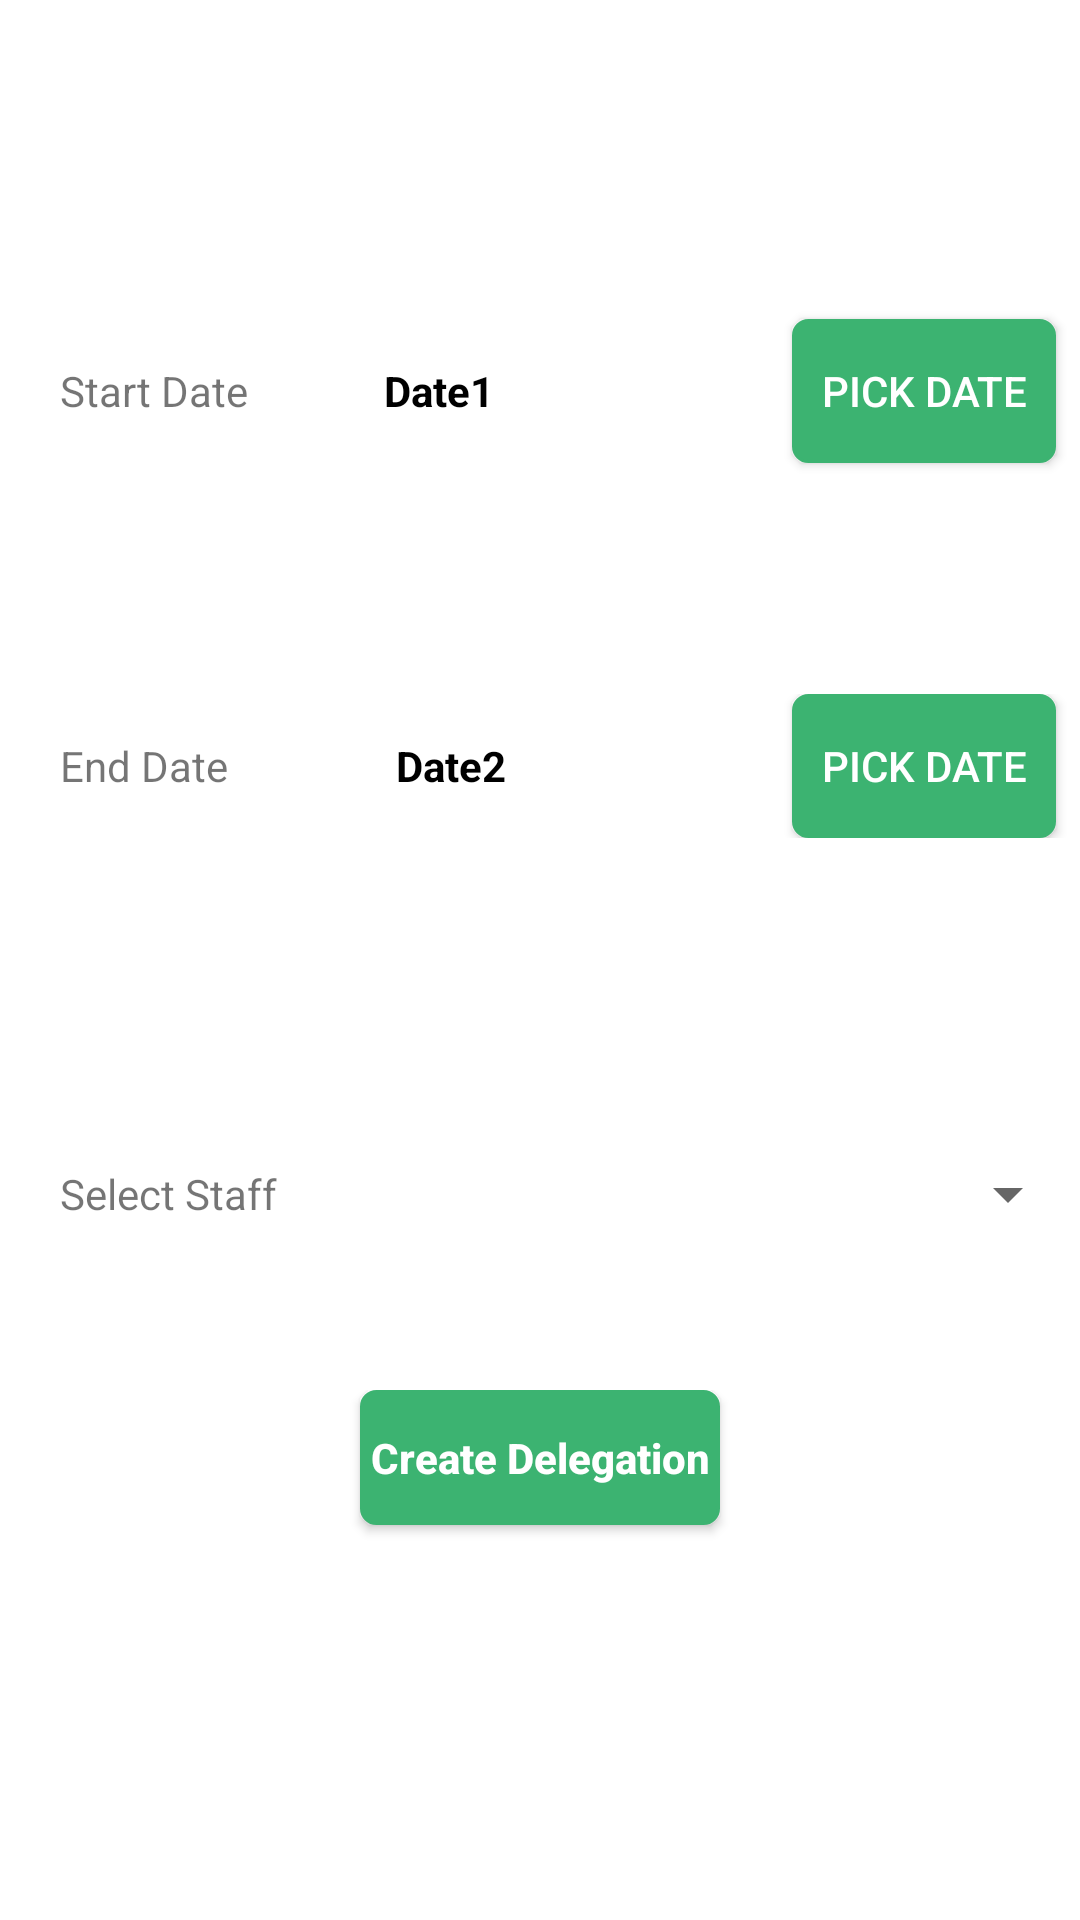

This screen was rendered from an Android layout file. Write that file and the resources it references.
<!-- AndroidManifest.xml: application theme AppTheme -->
<!-- res/layout/activity_manage_delegation.xml -->
<?xml version="1.0" encoding="utf-8"?>
<LinearLayout xmlns:android="http://schemas.android.com/apk/res/android"
    android:layout_width="match_parent"
    android:layout_height="match_parent"
    xmlns:tools="http://schemas.android.com/tools"
    xmlns:app="http://schemas.android.com/apk/res-auto"
    android:orientation="vertical"
    android:background="#ffffff">

    <LinearLayout
        android:layout_width="match_parent"
        android:layout_height="wrap_content"
        android:orientation="horizontal"
        android:layout_weight="1"
        android:gravity="bottom">


        <TextView
            android:id="@+id/textView1"
            android:layout_width="match_parent"
            android:layout_height="wrap_content"
            android:layout_weight="1.5"
            android:layout_marginLeft="20dp"
            android:text="Start Date" />

        <TextView
            android:id="@+id/textViewdate1"
            android:layout_width="match_parent"
            android:layout_height="wrap_content"
            android:layout_weight="1.5"
            android:text="Date1"
            android:textStyle="bold"
            android:textColor="#000000"/>

        <Button
            android:id="@+id/button1"
            android:layout_width="wrap_content"
            android:layout_height="wrap_content"
            android:layout_marginEnd="8dp"
            android:layout_marginStart="8dp"
            android:layout_marginTop="24dp"
            android:text="Pick Date"
            android:textColor="#FFFFFF"
            android:background="@drawable/login_button_des"

            app:layout_constraintEnd_toEndOf="parent"
            app:layout_constraintStart_toStartOf="parent"
            />

    </LinearLayout>


    <LinearLayout
        android:layout_width="match_parent"
        android:layout_height="wrap_content"

        android:layout_weight="1"
        android:gravity="center">

        <LinearLayout
            android:layout_width="match_parent"
            android:layout_height="wrap_content"
            android:orientation="horizontal">


        <TextView
            android:id="@+id/textView3"
            android:layout_width="match_parent"
            android:layout_height="wrap_content"
            android:layout_weight="1.5"
            android:layout_marginLeft="20dp"
            android:text="End Date" />

        <TextView
            android:id="@+id/textViewdate2"
            android:layout_width="match_parent"
            android:layout_height="wrap_content"
            android:layout_weight="1.5"
            android:text="Date2"
            android:textStyle="bold"
            android:textColor="#000000"/>

        <Button
            android:id="@+id/button2"
            android:layout_width="wrap_content"
            android:layout_height="wrap_content"
            android:layout_marginEnd="8dp"
            android:text="Pick Date"
            android:textColor="#FFFFFF"
            android:background="@drawable/login_button_des"
            app:layout_constraintEnd_toEndOf="parent"
            app:layout_constraintStart_toStartOf="parent"
            />

        </LinearLayout>

    </LinearLayout>


    <LinearLayout
        android:layout_width="match_parent"
        android:layout_height="wrap_content"
        android:orientation="horizontal"
        android:layout_weight="1"
        android:gravity="center">


        <TextView
            android:id="@+id/textView2"
            android:layout_width="match_parent"
            android:layout_height="wrap_content"
            android:layout_marginLeft="20dp"
            android:layout_weight="1.5"
            android:text="Select Staff" />

        <Spinner
            android:id="@+id/spinner2"
            android:layout_width="match_parent"
            android:layout_height="wrap_content"
            android:layout_weight="1"
            />

    </LinearLayout>


    <LinearLayout
        android:layout_width="match_parent"
        android:layout_height="wrap_content"
        android:orientation="horizontal"
        android:layout_weight="1">


        <LinearLayout
            android:layout_width="match_parent"
            android:layout_height="wrap_content"
            android:orientation="horizontal"
            android:layout_weight="1"/>

        <android.support.v7.widget.AppCompatButton
            android:id="@+id/btn_submit"
            android:layout_width="match_parent"
            android:layout_height="45dp"
            android:layout_gravity="center_horizontal"
            android:layout_marginTop="25dp"
            android:textColor="#FFFFFF"
            android:background="@drawable/login_button_des"
            android:text="Create Delegation"
            android:textAllCaps="false"

            android:textStyle="bold"
            android:layout_weight="1"
            tools:ignore="HardcodedText" />




        <LinearLayout
            android:layout_width="match_parent"
            android:layout_height="wrap_content"
            android:orientation="horizontal"
            android:layout_weight="1"/>



    </LinearLayout>



</LinearLayout>
<!-- resources referenced by this layout -->
<resources>
  <!-- drawable login_button_des (drawable) -->
  <?xml version="1.0" encoding="utf-8"?>
  <shape xmlns:android="http://schemas.android.com/apk/res/android">
      <corners android:radius="5dp" />
      <stroke
          android:width="1dp"
          android:color="#3CB371" />
      <solid android:color="#3CB371" />
  </shape>
  <style name="AppTheme" parent="Theme.AppCompat.Light.DarkActionBar">
          
          <item name="colorPrimary">@color/colorPrimary</item>
          <item name="colorPrimaryDark">@color/colorPrimaryDark</item>
          <item name="colorAccent">@color/colorAccent</item>
  
      </style>
  <color name="colorPrimary">#008577</color>
  <color name="colorPrimaryDark">#00574B</color>
  <color name="colorAccent">#D81B60</color>
</resources>
